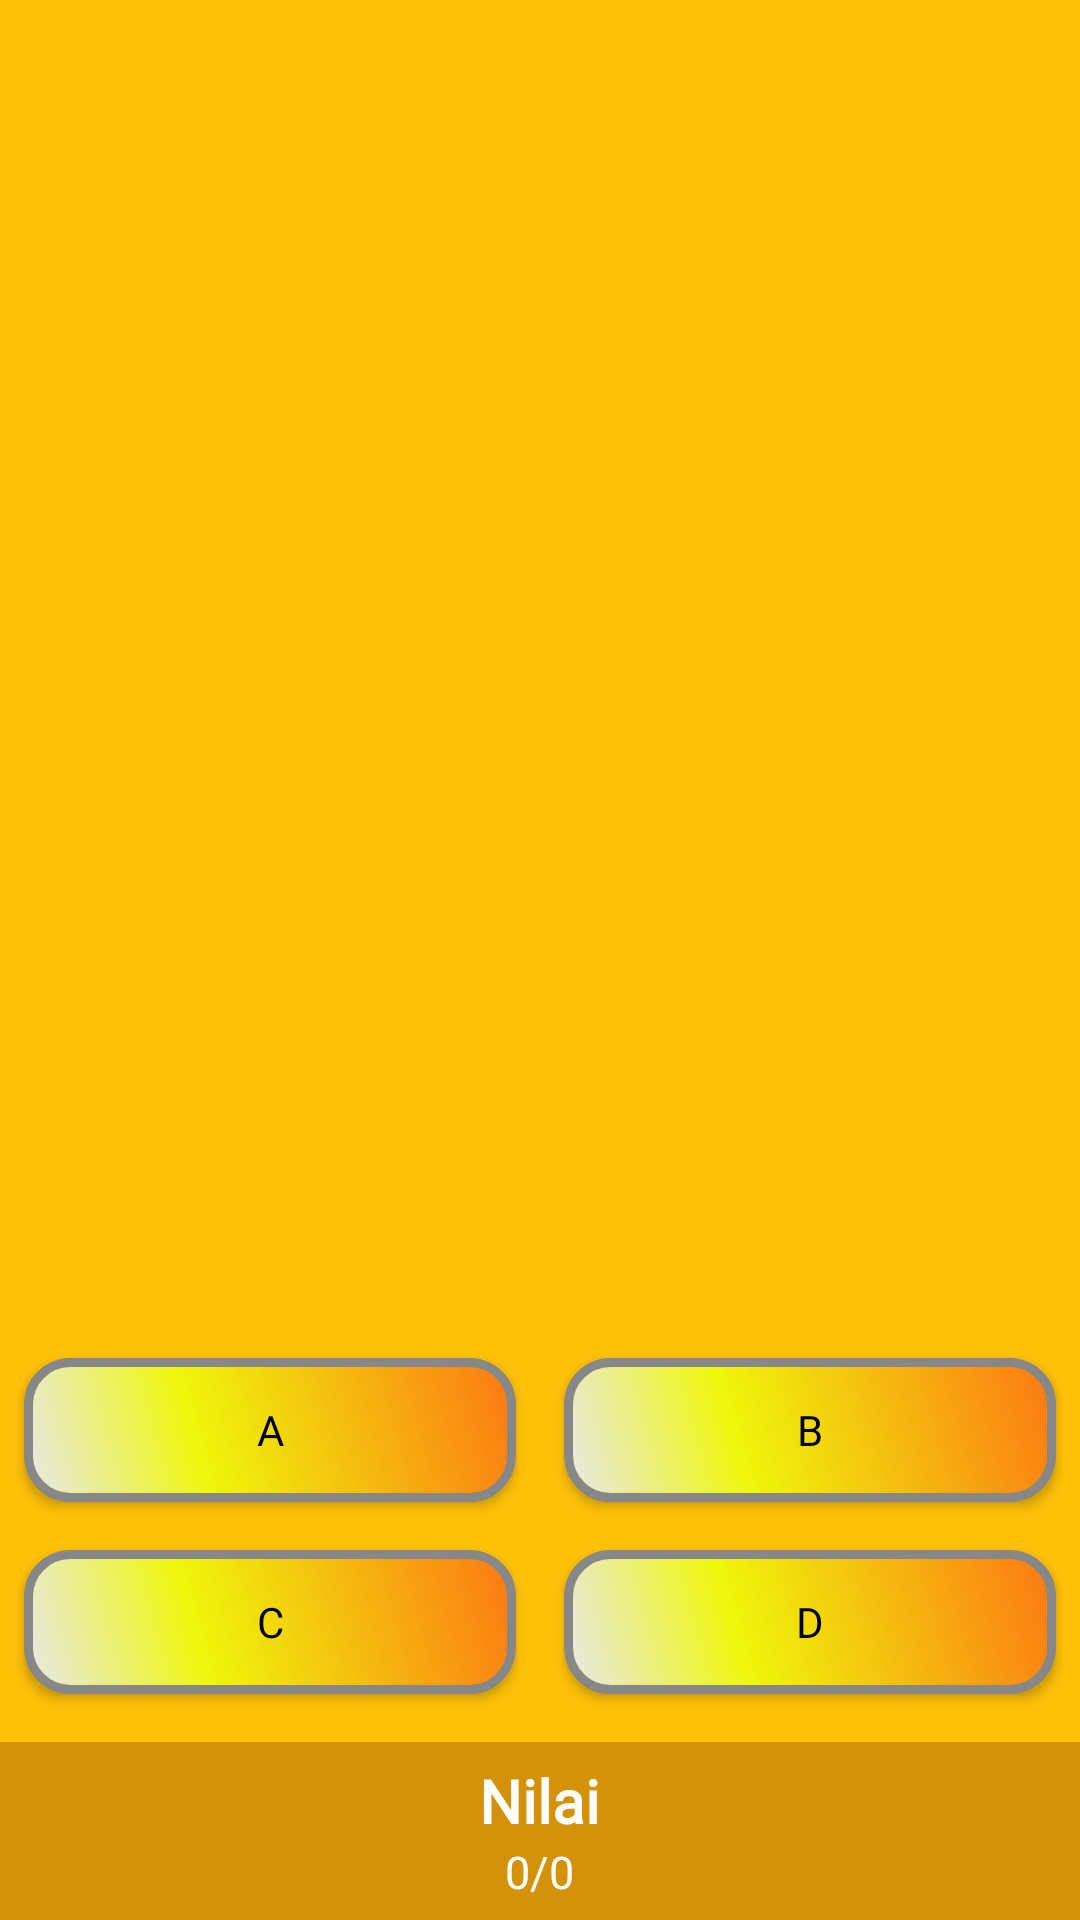

The Android layout XML behind this screen, and the referenced resources:
<!-- AndroidManifest.xml: application theme AppTheme -->
<!-- res/layout/activity_kuis.xml -->
<?xml version="1.0" encoding="utf-8"?>
<androidx.constraintlayout.widget.ConstraintLayout xmlns:android="http://schemas.android.com/apk/res/android"
    xmlns:app="http://schemas.android.com/apk/res-auto"
    xmlns:tools="http://schemas.android.com/tools"
    android:layout_width="match_parent"
    android:layout_height="match_parent"
    android:background="#FFC107"
    tools:context=".Kuis.BahasaInggris.QuizActivity">

    <Button
        android:id="@+id/choice1"
        android:layout_width="0dp"
        android:layout_height="wrap_content"
        android:layout_marginStart="8dp"
        android:layout_marginLeft="8dp"
        android:layout_marginEnd="8dp"
        android:layout_marginRight="8dp"
        android:layout_marginBottom="16dp"
        android:background="@drawable/btn_rounded"
        android:fontFamily="@font/luckiest_guy"
        android:onClick="onClick"
        android:padding="8dp"
        android:text="A"
        android:textColor="#000000"
        app:layout_constraintBottom_toTopOf="@+id/choice3"
        app:layout_constraintEnd_toStartOf="@+id/guideline3"
        app:layout_constraintStart_toStartOf="parent" />

    <Button
        android:id="@+id/choice2"
        android:layout_width="0dp"
        android:layout_height="wrap_content"
        android:layout_marginStart="8dp"
        android:layout_marginLeft="8dp"
        android:layout_marginEnd="8dp"
        android:layout_marginRight="8dp"
        android:layout_marginBottom="16dp"
        android:background="@drawable/btn_rounded"
        android:fontFamily="@font/luckiest_guy"
        android:onClick="onClick"
        android:padding="8dp"
        android:text="B"
        android:textColor="#000000"
        app:layout_constraintBottom_toTopOf="@+id/choice4"
        app:layout_constraintEnd_toEndOf="parent"
        app:layout_constraintStart_toStartOf="@+id/guideline3" />

    <Button
        android:id="@+id/choice3"
        android:layout_width="0dp"
        android:layout_height="wrap_content"
        android:layout_marginStart="8dp"
        android:layout_marginLeft="8dp"
        android:layout_marginEnd="8dp"
        android:layout_marginRight="8dp"
        android:layout_marginBottom="16dp"
        android:background="@drawable/btn_rounded"
        android:fontFamily="@font/luckiest_guy"
        android:onClick="onClick"
        android:padding="8dp"
        android:text="C"
        android:textColor="#000000"
        app:layout_constraintBottom_toTopOf="@+id/relativeLayout"
        app:layout_constraintEnd_toStartOf="@+id/guideline3"
        app:layout_constraintStart_toStartOf="parent" />

    <Button
        android:id="@+id/choice4"
        android:layout_width="0dp"
        android:layout_height="wrap_content"
        android:layout_marginStart="8dp"
        android:layout_marginLeft="8dp"
        android:layout_marginEnd="8dp"
        android:layout_marginRight="8dp"
        android:layout_marginBottom="16dp"
        android:background="@drawable/btn_rounded"
        android:fontFamily="@font/luckiest_guy"
        android:onClick="onClick"
        android:padding="8dp"
        android:text="D"
        android:textColor="#000000"
        app:layout_constraintBottom_toTopOf="@+id/relativeLayout"
        app:layout_constraintEnd_toEndOf="parent"
        app:layout_constraintStart_toStartOf="@+id/guideline3" />

    <ImageView
        android:id="@+id/question"
        android:layout_width="0dp"
        android:layout_height="200dp"
        android:layout_marginStart="8dp"
        android:layout_marginLeft="8dp"
        android:layout_marginEnd="8dp"
        android:layout_marginRight="8dp"
        android:padding="4dp"
        android:textSize="20sp"
        app:layout_constraintBottom_toTopOf="@+id/choice1"
        app:layout_constraintEnd_toEndOf="parent"
        app:layout_constraintStart_toStartOf="parent"
        app:layout_constraintTop_toTopOf="parent" />

    <RelativeLayout
        android:id="@+id/relativeLayout"
        android:layout_width="match_parent"
        android:layout_height="wrap_content"
        android:layout_gravity="center_horizontal"
        android:background="#D4910A"
        android:padding="6dp"
        app:layout_constraintBottom_toBottomOf="parent"
        app:layout_constraintEnd_toEndOf="parent"
        app:layout_constraintHorizontal_bias="0.0"
        app:layout_constraintStart_toStartOf="parent">

        <TextView
            android:id="@+id/score_text"
            android:layout_width="wrap_content"
            android:layout_height="wrap_content"
            android:layout_centerHorizontal="true"
            android:fontFamily="@font/luckiest_guy"
            android:text="Nilai"
            android:textColor="#ffff"
            android:textSize="20dp"
            android:textStyle="bold" />

        <TextView
            android:id="@+id/score"
            android:layout_width="wrap_content"
            android:layout_height="wrap_content"
            android:layout_below="@+id/score_text"
            android:layout_centerHorizontal="true"
            android:fontFamily="@font/luckiest_guy"
            android:text="0/0"
            android:textColor="#fff"
            android:textSize="15dp" />
    </RelativeLayout>

    <androidx.constraintlayout.widget.Guideline
        android:id="@+id/guideline3"
        android:layout_width="wrap_content"
        android:layout_height="wrap_content"
        android:orientation="vertical"
        app:layout_constraintGuide_percent="0.5" />

</androidx.constraintlayout.widget.ConstraintLayout>
<!-- resources referenced by this layout -->
<resources>
  <!-- drawable btn_rounded (drawable) -->
  <?xml version="1.0" encoding="utf-8"?>
  <shape xmlns:android="http://schemas.android.com/apk/res/android" android:shape="rectangle" >
      <corners
          android:radius="14dp"
          />
      <gradient
          android:angle="45"
          android:centerX="35%"
          android:centerColor="#EFF70B"
          android:startColor="#E8E8E8"
          android:endColor="#FC7813"
          android:type="linear"
          />
      <padding
          android:left="0dp"
          android:top="0dp"
          android:right="0dp"
          android:bottom="0dp"
          />
  
      <stroke
          android:width="3dp"
          android:color="#878787"
          />
  </shape>
  <style name="AppTheme" parent="Theme.AppCompat.DayNight.DarkActionBar">
          
          <item name="colorPrimary">@color/colorPrimary</item>
          <item name="colorPrimaryDark">@color/colorPrimaryDark</item>
          <item name="colorAccent">@color/colorAccent</item>
  
      </style>
  <color name="colorPrimary">#FFC107</color>
  <color name="colorPrimaryDark">#FFC107</color>
  <color name="colorAccent">#D81B60</color>
</resources>
